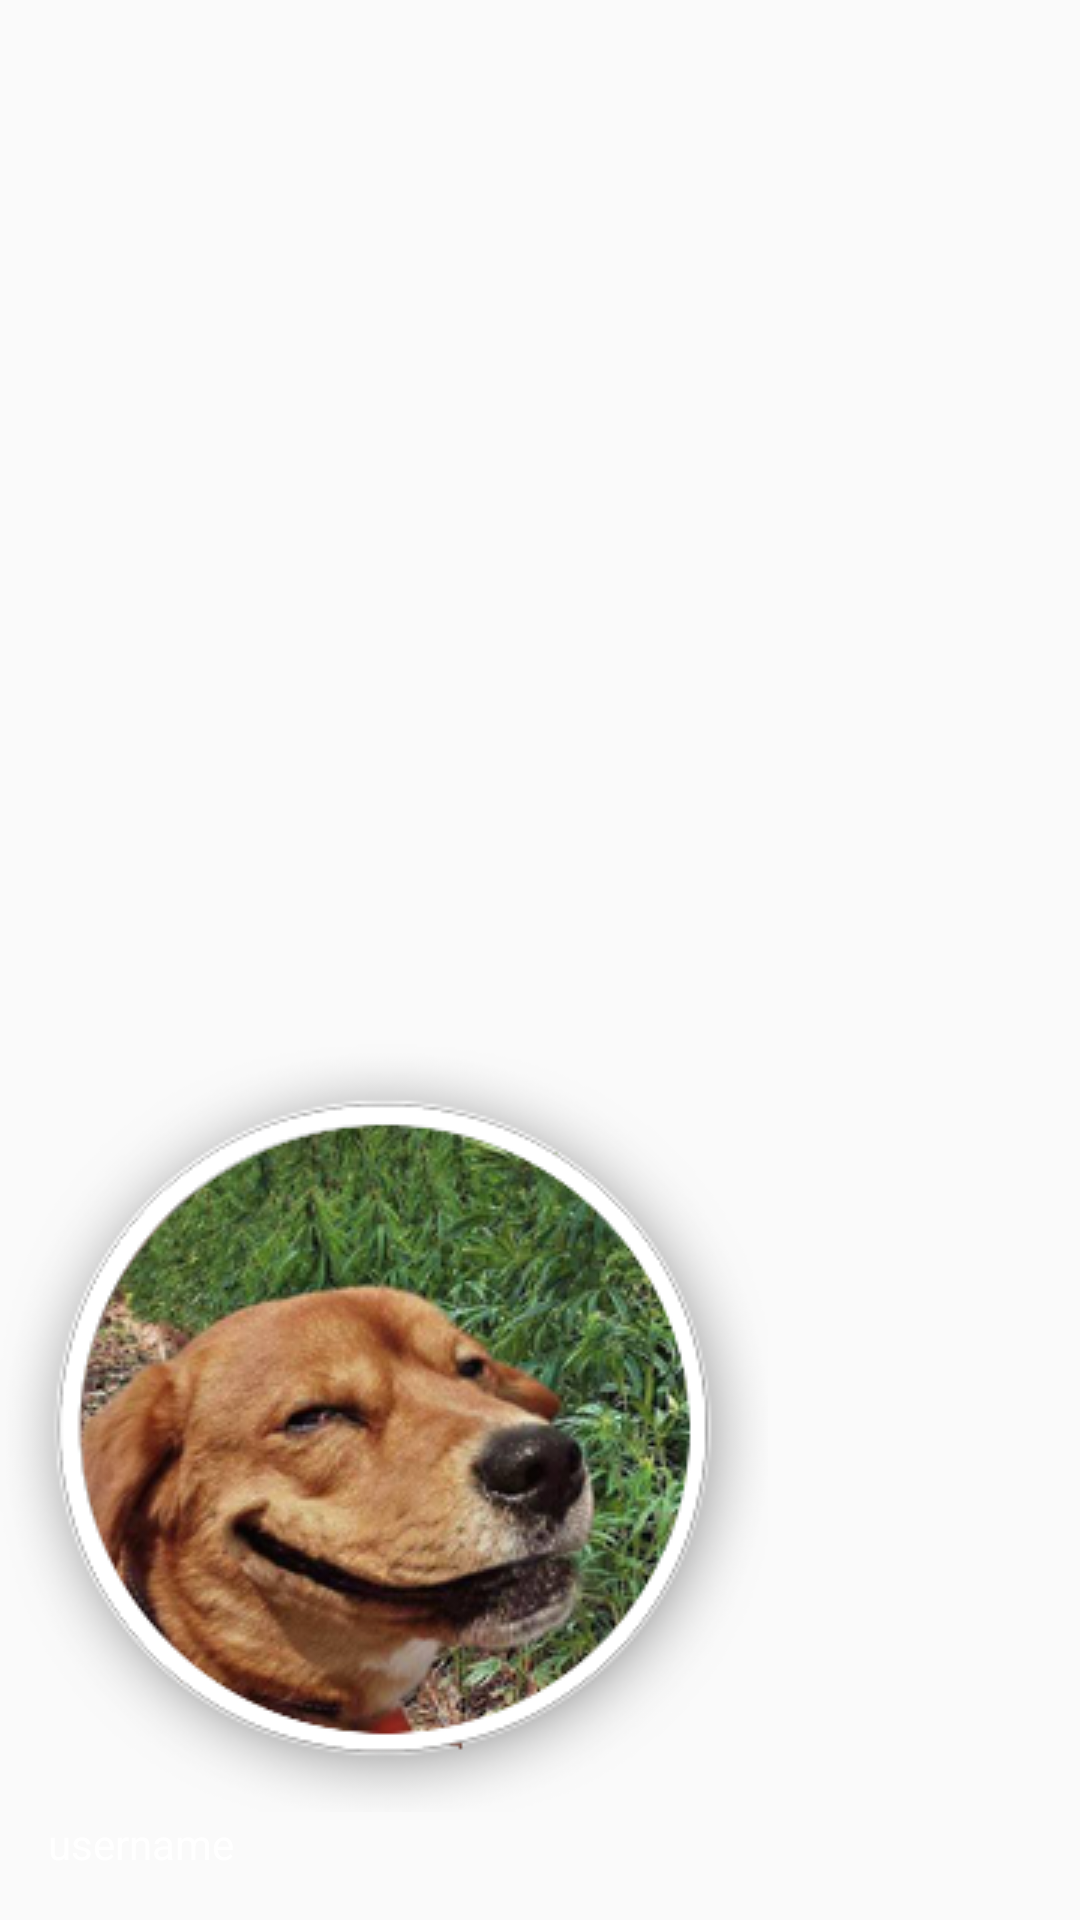

Here is an Android app screen rendered from its layout file. Give the layout XML and the strings, colors and styles it references.
<!-- AndroidManifest.xml: application theme Pug3eyeTheme -->
<!-- res/layout/nav_header.xml -->
<?xml version="1.0" encoding="utf-8"?>
<FrameLayout xmlns:android="http://schemas.android.com/apk/res/android"
    android:layout_width="match_parent"
    android:layout_height="@dimen/nav_header_height"
    android:theme="@style/ThemeOverlay.AppCompat.Dark"
    >
    
    <ImageView
        android:layout_width="match_parent"
        android:layout_height="match_parent"
        android:src="@drawable/nav_header_bg"
        android:scaleType="centerCrop" />

    <ImageView
        android:layout_width="wrap_content"
        android:layout_height="wrap_content"
        android:src="@drawable/user"
        android:layout_gravity="bottom"
        android:layout_marginBottom="36dp" />

    <TextView
        android:layout_width="match_parent"
        android:layout_height="wrap_content"
        android:layout_gravity="bottom"
        android:layout_margin="@dimen/nav_header_text_margin_left"
        android:text="username"
        android:textAppearance="@style/TextAppearance.AppCompat.Body1"/>

</FrameLayout>
<!-- resources referenced by this layout -->
<resources>
  <dimen name="nav_header_height">192dp</dimen>
  <dimen name="nav_header_text_margin_left">16dp</dimen>
  <!-- drawable user: png bitmap (drawable, 119220 bytes) -->
  <style name="Pug3eyeTheme" parent="MyMaterialTheme.Base">
  
      </style>
  <style name="MyMaterialTheme.Base" parent="Theme.AppCompat.Light.DarkActionBar">
          <item name="windowNoTitle">true</item>
          <item name="windowActionBar">false</item>
          
          <item name="colorPrimary">#2196F3</item>
          <item name="colorPrimaryDark">#1565C0</item>
          <item name="colorAccent">@color/colorAccent</item>
      </style>
  <color name="colorAccent">#ffff577e</color>
</resources>
